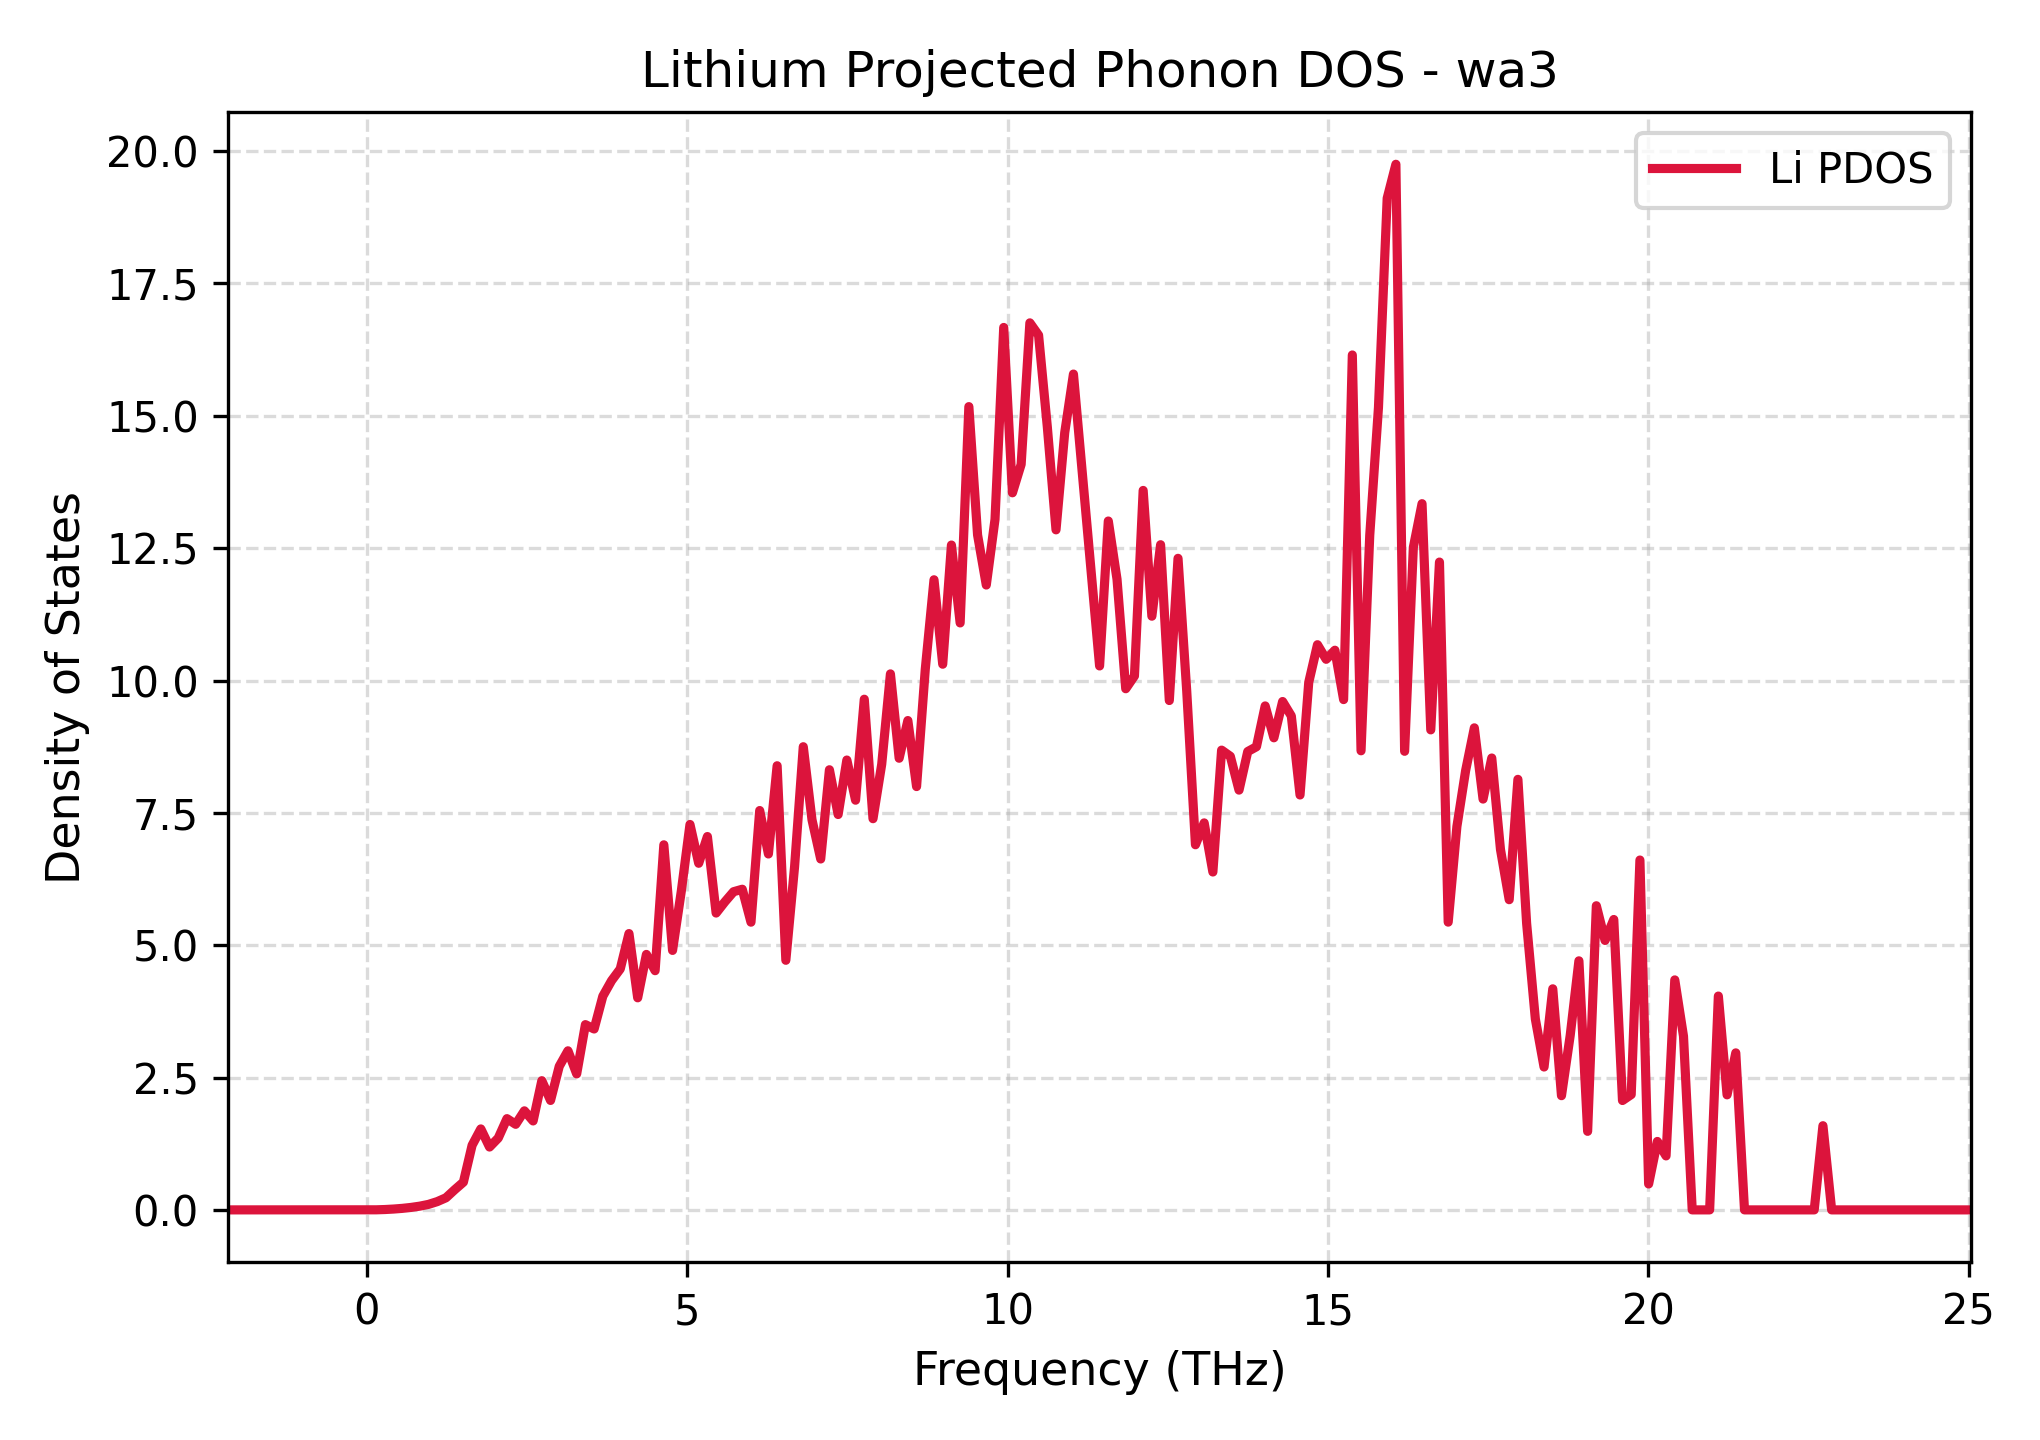

The table this chart was drawn from, first rows:
Frequency_THz, Lithium_PDOS
-2.167, 0.0
-2.031, 0.0
-1.895, 0.0
-1.759, 0.0
-1.623, 0.0
-1.487, 0.0
-1.351, 0.0
-1.215, 0.0
-1.079, 0.0
-0.9428, 0.0
-0.8068, 0.0
-0.6707, 0.0
-0.5347, 0.0
-0.3987, 0.0
-0.2626, 0.0
-0.1266, 0.0
0.009449, 0.0
0.1455, 0.001524
0.2815, 0.006868
0.4176, 0.01596
0.5536, 0.02885
0.6896, 0.04678
0.8257, 0.07064
0.9617, 0.1041
1.098, 0.1564
1.234, 0.2288
1.37, 0.3804
1.506, 0.5239
1.642, 1.221
1.778, 1.53
1.914, 1.187
2.05, 1.357
2.186, 1.724
2.322, 1.616
2.458, 1.871
2.594, 1.68
2.73, 2.441
2.866, 2.067
3.002, 2.712
3.138, 3.005
3.274, 2.569
3.41, 3.5
3.546, 3.417
3.682, 4.037
3.818, 4.33
3.955, 4.552
4.091, 5.22
4.227, 4.006
4.363, 4.826
4.499, 4.518
4.635, 6.896
4.771, 4.901
4.907, 6.016
5.043, 7.281
5.179, 6.547
5.315, 7.053
5.451, 5.608
5.587, 5.818
5.723, 6.01
5.859, 6.057
... 141 more rows
